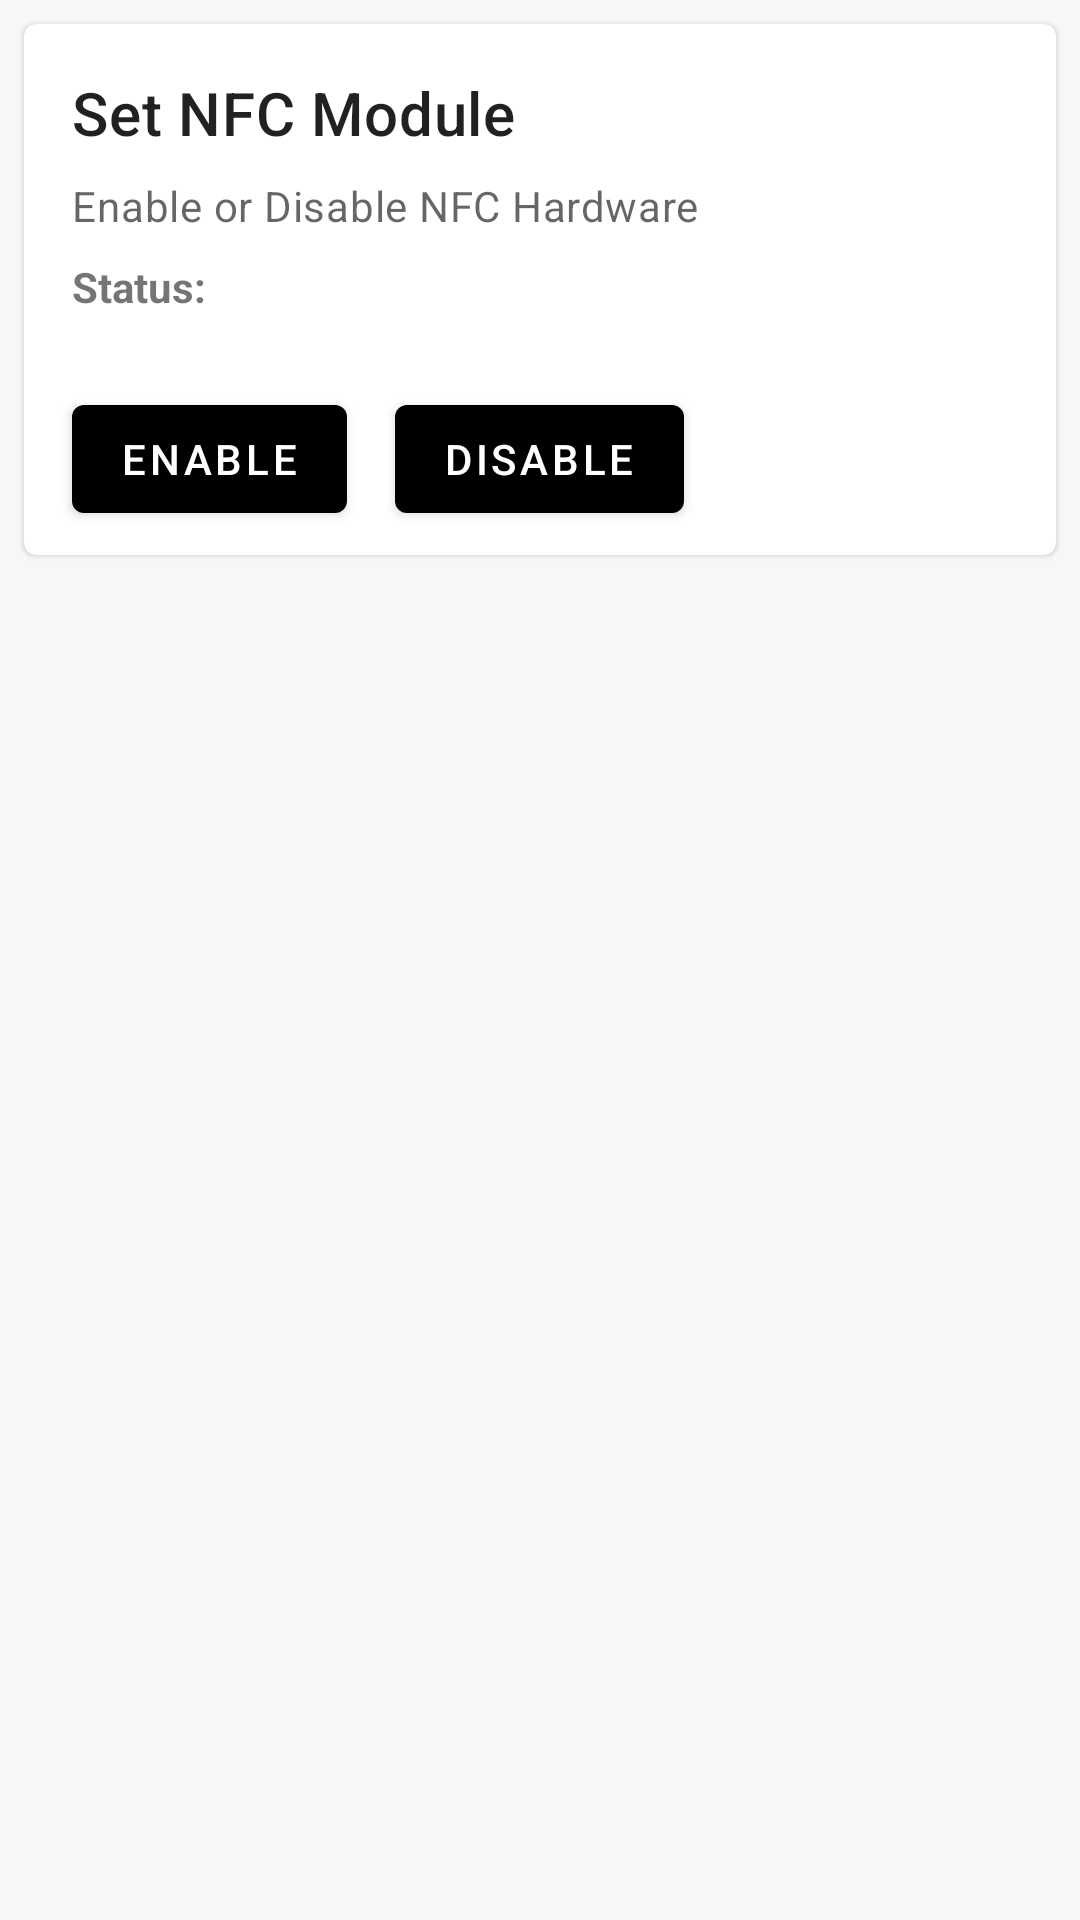

Write the Android layout XML for this screen, with the resource values it uses.
<!-- AndroidManifest.xml: application theme Theme.MasonFrameworkSample -->
<!-- res/layout/fragment_nfc_adapter.xml -->
<?xml version="1.0" encoding="utf-8"?>
<ScrollView xmlns:android="http://schemas.android.com/apk/res/android"
    xmlns:tools="http://schemas.android.com/tools"
    android:layout_width="match_parent"
    android:layout_height="match_parent"
    xmlns:app="http://schemas.android.com/apk/res-auto"
    android:background="#f7f7f6"
    android:orientation="horizontal"
    tools:context="com.mason.example.framework.ui.nfc.NfcAdapterFragment" >

    <LinearLayout
        android:orientation="vertical"
        android:layout_width="match_parent"
        android:layout_height="wrap_content">

        <com.google.android.material.card.MaterialCardView
            android:id="@+id/card_set_nfc_adapter"
            android:layout_width="match_parent"
            android:layout_height="wrap_content"
            android:layout_margin="8dp">

            <LinearLayout
                android:layout_width="match_parent"
                android:layout_height="wrap_content"
                android:orientation="vertical">

                <LinearLayout
                    android:layout_width="match_parent"
                    android:layout_height="wrap_content"
                    android:orientation="vertical"
                    android:padding="16dp">

                    <TextView
                        android:layout_width="wrap_content"
                        android:layout_height="wrap_content"
                        android:text="@string/nfc_adapter_set_nfc"
                        android:textAppearance="?attr/textAppearanceHeadline6" />
                    <TextView
                        android:layout_width="wrap_content"
                        android:layout_height="wrap_content"
                        android:layout_marginTop="8dp"
                        android:text="@string/nfc_adapter_set_nfc_description"
                        android:textAppearance="?attr/textAppearanceBody2"
                        android:textColor="?android:attr/textColorSecondary" />
                    <LinearLayout
                        android:layout_width="wrap_content"
                        android:layout_height="wrap_content"
                        android:layout_marginTop="8dp">
                        <TextView
                            android:id="@+id/nfc_adapter_status_label"
                            android:layout_width="wrap_content"
                            android:layout_height="wrap_content"
                            android:textStyle="bold"
                            android:text="@string/nfc_status_label" />
                        <TextView
                            android:id="@+id/nfc_adapter_status"
                            android:layout_width="wrap_content"
                            android:layout_height="wrap_content"
                            android:layout_marginStart="8dp"
                            android:textStyle="bold" />
                    </LinearLayout>
                </LinearLayout>

                <LinearLayout
                    android:layout_width="wrap_content"
                    android:layout_height="match_parent"
                    android:layout_margin="8dp"
                    android:orientation="horizontal">

                    <com.google.android.material.button.MaterialButton
                        android:id="@+id/nfc_adapter_enable_nfc_button"
                        android:layout_width="wrap_content"
                        android:layout_height="wrap_content"
                        android:layout_marginStart="8dp"
                        android:layout_marginEnd="8dp"
                        android:text="@string/nfc_adapter_enable_nfc_button"
                        style="@style/Widget.MaterialComponents.Button"/>

                    <com.google.android.material.button.MaterialButton
                        android:id="@+id/nfc_adapter_disable_nfc_button"
                        android:layout_width="wrap_content"
                        android:layout_height="wrap_content"
                        android:layout_marginStart="8dp"
                        android:layout_marginEnd="8dp"
                        android:text="@string/nfc_adapter_disable_nfc_button"
                        style="@style/Widget.MaterialComponents.Button" />
                </LinearLayout>
            </LinearLayout>
        </com.google.android.material.card.MaterialCardView>
    </LinearLayout>
</ScrollView>
<!-- resources referenced by this layout -->
<resources>
  <string name="nfc_adapter_disable_nfc_button">Disable</string>
  <string name="nfc_adapter_enable_nfc_button">Enable</string>
  <string name="nfc_adapter_set_nfc">Set NFC Module</string>
  <string name="nfc_adapter_set_nfc_description">Enable or Disable NFC Hardware</string>
  <string name="nfc_status_label">Status: </string>
  <style name="Theme.MasonFrameworkSample" parent="Theme.MaterialComponents.DayNight.DarkActionBar">
          
          <item name="colorPrimary">@color/black_700</item>
          <item name="colorPrimaryVariant">@color/black_200</item>
          <item name="colorOnPrimary">@color/white</item>
          
          <item name="colorSecondary">@color/teal_200</item>
          <item name="colorSecondaryVariant">@color/teal_700</item>
          <item name="colorOnSecondary">@color/black</item>
          
          <item name="android:statusBarColor" tools:targetApi="l">?attr/colorPrimaryVariant</item>
          
      </style>
  <color name="black_700">#000000</color>
  <color name="black_200">#6c6c6c</color>
  <color name="white">#FFFFFFFF</color>
  <color name="teal_200">#FF03DAC5</color>
  <color name="teal_700">#FF018786</color>
  <color name="black">#FF000000</color>
</resources>
